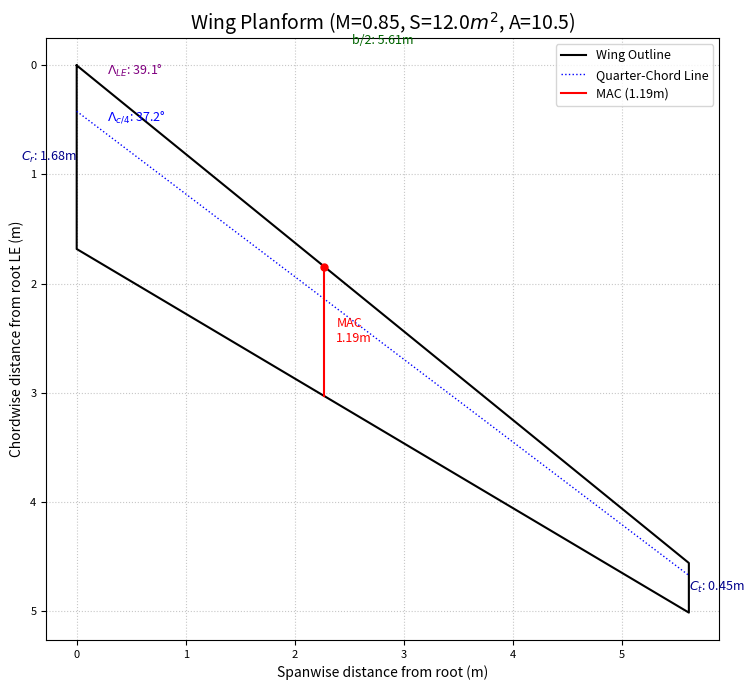

This chart was generated by the following Python code:
import math
import matplotlib.pyplot as plt
import numpy as np
from matplotlib.patches import Arc

# --- Constants ---
G0 = 9.80665  # Standard gravity (m/s^2)
R_AIR = 287.058  # Specific gas constant for dry air (J/(kg·K))
GAMMA_AIR = 1.4  # Ratio of specific heats for air
T0_ISA = 288.15  # Sea level standard temperature (K)
P0_ISA = 101325.0  # Sea level standard pressure (Pa)
RHO0_ISA = P0_ISA / (R_AIR * T0_ISA) # Sea level standard density (kg/m^3)
LAPSE_RATE_ISA = 0.0065  # Temperature lapse rate in troposphere (K/m)
TROPOPAUSE_ALT_M = 11000.0  # Altitude of tropopause (m)
T_TROPOPAUSE = T0_ISA - LAPSE_RATE_ISA * TROPOPAUSE_ALT_M

# Sutherland's Law constants for viscosity
C1_SUTHERLAND = 1.458e-6  # kg / (m·s·K^0.5)
S_SUTHERLAND = 110.4     # K

# --- Helper Functions ---
def get_atmospheric_properties(altitude_m):
    """
    Calculates atmospheric properties (temperature, pressure, density, speed of sound, viscosity)
    at a given altitude based on a simplified ISA model.
    """
    properties = {}
    if altitude_m <= TROPOPAUSE_ALT_M:
        properties['temperature_K'] = T0_ISA - LAPSE_RATE_ISA * altitude_m
        properties['pressure_Pa'] = P0_ISA * (properties['temperature_K'] / T0_ISA)**(G0 / (LAPSE_RATE_ISA * R_AIR))
    else: # Stratosphere (isothermal layer in simplified ISA)
        properties['temperature_K'] = T_TROPOPAUSE
        pressure_tropopause = P0_ISA * (T_TROPOPAUSE / T0_ISA)**(G0 / (LAPSE_RATE_ISA * R_AIR))
        properties['pressure_Pa'] = pressure_tropopause * math.exp(-G0 * (altitude_m - TROPOPAUSE_ALT_M) / (R_AIR * T_TROPOPAUSE))

    properties['density_kg_m3'] = properties['pressure_Pa'] / (R_AIR * properties['temperature_K'])
    properties['speed_of_sound_m_s'] = math.sqrt(GAMMA_AIR * R_AIR * properties['temperature_K'])
    
    # Dynamic viscosity using Sutherland's Law
    T = properties['temperature_K']
    properties['viscosity_Pa_s'] = C1_SUTHERLAND * (T**1.5) / (T + S_SUTHERLAND) # kg/(m·s) or Pa·s
    
    return properties

# --- Main Calculation Functions ---

def calculate_initial_planform_params(M_cruise, M_star, S_m2, A):
    """
    Calculates initial wing planform parameters, including dihedral.
    Formulas are based on Section 2.4 of A05_WP2.pdf.
    M_star is a technology factor for supercritical airfoils (e.g., 0.935).

    Args:
        M_cruise (float): Cruise Mach number.
        M_star (float): Technology factor for supercritical airfoils.
        S_m2 (float): Wing surface area in square meters.
        A (float): Aspect ratio.

    Returns:
        dict: A dictionary containing the calculated planform parameters.
              Returns None if an invalid calculation occurs (e.g., math domain error).
    """
    params = {}
    params['M_cruise'] = M_cruise
    params['M_star'] = M_star 
    params['S_ref_m2'] = S_m2 
    params['AR'] = A       

    # 1. Quarter-chord Sweep Angle (Lambda_c4) (A05_WP2.pdf, Eq. 2.1)
    denominator_lambda_c4 = M_cruise + 0.03
    if denominator_lambda_c4 == 0:
        print("Error: Denominator for Lambda_c4 calculation is zero.")
        return None
    
    cos_Lambda_c4_val = 0.75 * M_star / denominator_lambda_c4
    if not (-1 <= cos_Lambda_c4_val <= 1):
        print(f"Error: Invalid value for acos for Lambda_c4: {cos_Lambda_c4_val}. Check M_cruise and M_star inputs.")
        return None
    Lambda_c4_rad = math.acos(cos_Lambda_c4_val)
    params['Lambda_c4_deg'] = math.degrees(Lambda_c4_rad)
    params['Lambda_c4_rad'] = Lambda_c4_rad

    # 2. Wing Span (b) (A05_WP2.pdf, Eq. 2.2)
    if S_m2 < 0 or A < 0:
        print("Error: Wing surface area (S) and Aspect ratio (A) must be non-negative.")
        return None
    b_m = math.sqrt(S_m2 * A)
    params['b_m'] = b_m

    # 3. Taper Ratio (lambda_taper) (A05_WP2.pdf, Eq. 2.3)
    lambda_taper = 0.2 * (2 - params['Lambda_c4_deg'] * math.pi / 180.0) # Lambda_c4_deg used here
    params['lambda_taper'] = lambda_taper

    # 4. Root Chord (Cr_m) (A05_WP2.pdf, Eq. 2.4)
    denominator_cr = (1 + lambda_taper) * b_m
    if denominator_cr == 0: 
        print("Error: Denominator for Cr calculation is zero.")
        return None
    Cr_m = (2 * S_m2) / denominator_cr
    params['Cr_m'] = Cr_m

    # 5. Tip Chord (Ct_m) (A05_WP2.pdf, Eq. 2.5)
    Ct_m = lambda_taper * Cr_m
    params['Ct_m'] = Ct_m

    # 6. Leading Edge Sweep Angle (Lambda_LE) (A05_WP2.pdf, Eq. 2.6)
    if b_m == 0:
        print("Error: Wing span (b) is zero, cannot calculate LE sweep.")
        return None
    tan_Lambda_LE = math.tan(Lambda_c4_rad) + (Cr_m / (2 * b_m)) * (1 - lambda_taper)
    Lambda_LE_rad = math.atan(tan_Lambda_LE)
    params['Lambda_LE_deg'] = math.degrees(Lambda_LE_rad)
    params['Lambda_LE_rad'] = Lambda_LE_rad

    # 7. Mean Aerodynamic Chord (MAC_m) (A05_WP2.pdf, Eq. 2.7)
    denominator_cmac = (1 + lambda_taper)
    if denominator_cmac == 0:
        print("Error: Denominator for MAC calculation is zero.")
        return None
    MAC_m = (2.0/3.0) * Cr_m * ((1 + lambda_taper + lambda_taper**2) / denominator_cmac)
    params['MAC_m'] = MAC_m 

    # 8. Y-position of MAC (y_MAC_m) - Spanwise location from centerline (A05_WP2.pdf, Eq. 2.8)
    y_MAC_m = (b_m / 6.0) * ((1 + 2 * lambda_taper) / denominator_cmac) 
    params['y_MAC_m'] = y_MAC_m

    # 9. X-position of Leading Edge of MAC (x_LEMAC_m) - Chordwise location from root LE line (A05_WP2.pdf, Eq. 2.9)
    x_LEMAC_m = y_MAC_m * math.tan(Lambda_LE_rad)
    params['x_LEMAC_m'] = x_LEMAC_m
    
    # Average Chord (Summary Doc, p.9, Eq. 1.10 - consistent with A05_WP2.pdf values)
    params['C_avg_m'] = (Cr_m + Ct_m) / 2.0

    # Mid-chord sweep (Summary Doc, p.9, Eq. 1.16 - used for CLalpha calculation)
    tan_Lambda_05c = math.tan(Lambda_LE_rad) - (4/A) * (0.5 * (1-lambda_taper)/(1+lambda_taper))
    Lambda_05c_rad = math.atan(tan_Lambda_05c)
    params['Lambda_05c_deg'] = math.degrees(Lambda_05c_rad)
    params['Lambda_05c_rad'] = Lambda_05c_rad
    
    # 10. Dihedral Angle (Gamma_deg) (A05_WP2.pdf, Eq. 2.10)
    Gamma_deg = 5 - (params['Lambda_c4_deg'] / 10.0) # Lambda_c4_deg used here
    params['Gamma_deg'] = Gamma_deg

        # 4. Tip stall check (Summary Doc, p.11, Eq. 1.18)
    if params['AR'] > 17.7 * (2 - params['lambda_taper']) * math.exp(-0.043 * Lambda_c4_rad):
         print("Warning: Low Aspect Ratio or high taper ratio. Tip stall may occur.")

    
    return params

def calculate_airfoil_and_cruise_params(planform_params, W_estim_N, alt_cruise_m, 
                                        tc_root, tc_tip, selected_airfoil_family_data):
    """
    Step 2: Airfoil Selection and Definition
    Calculates cruise dynamic pressure, target lift coefficients, and defines airfoil properties.
    """
    cruise_params = {}
    M_cruise = planform_params['M_cruise']
    S_ref_m2 = planform_params['S_ref_m2']
    Lambda_c4_rad = planform_params['Lambda_c4_rad']

    # 1. Atmospheric Properties at Cruise
    atm_props = get_atmospheric_properties(alt_cruise_m)
    cruise_params.update(atm_props) 

    # 2. Dynamic Pressure (q_cruise)
    V_cruise = M_cruise * atm_props['speed_of_sound_m_s']
    q_cruise = 0.5 * atm_props['density_kg_m3'] * V_cruise**2
    cruise_params['V_cruise_m_s'] = V_cruise
    cruise_params['q_cruise_Pa'] = q_cruise

    # 3. Target Wing Design Lift Coefficient (C_L_des) (Summary Doc, p.11)
    wing_loading_Pa = W_estim_N / S_ref_m2
    cruise_params['wing_loading_Pa'] = wing_loading_Pa
    C_L_des = 1.1 * wing_loading_Pa / q_cruise 
    cruise_params['C_L_des'] = C_L_des

    # 4. Target Airfoil Design Lift Coefficient (C_l_des) (Summary Doc, p.12)
    cos_Lambda_c4_sq = math.cos(Lambda_c4_rad)**2
    if cos_Lambda_c4_sq == 0:
        print("Error: cos^2(Lambda_c4) is zero in C_l_des calculation.")
        C_l_des = float('inf')
    else:
        C_l_des = C_L_des / cos_Lambda_c4_sq
    cruise_params['C_l_des'] = C_l_des

    # 5. Airfoil Selection & Properties
    cruise_params['selected_airfoil_family'] = selected_airfoil_family_data['name']
    cruise_params['Cl_max_airfoil_estim'] = selected_airfoil_family_data['Cl_max']
    cruise_params['Cm0_airfoil_estim'] = selected_airfoil_family_data['Cm0']
    cruise_params['ka_airfoil_tech_factor'] = selected_airfoil_family_data['ka']
    cruise_params['xc_max_thick_airfoil'] = selected_airfoil_family_data['xc_max_thick']

    # 6. Define Thickness-to-Chord Ratio (t/c)
    cruise_params['tc_root'] = tc_root
    cruise_params['tc_tip'] = tc_tip
    y_mac_norm = planform_params['y_MAC_m'] / (planform_params['b_m'] / 2.0) if planform_params['b_m'] !=0 else 0
    tc_mac = tc_root * (1 - y_mac_norm) + tc_tip * y_mac_norm
    cruise_params['tc_MAC'] = tc_mac
    cruise_params['tc_avg'] = tc_mac 

    return cruise_params

def estimate_wing_lift_characteristics(planform_params, cruise_params, eta_airfoil_eff=0.95):
    """
    Step 3: Estimate Wing Lift Characteristics
    """
    lift_params = {}
    AR = planform_params['AR']
    Lambda_05c_rad = planform_params['Lambda_05c_rad'] 
    M_cruise = planform_params['M_cruise']
    Cl_max_airfoil_estim = cruise_params['Cl_max_airfoil_estim']
    Lambda_c4_rad = planform_params['Lambda_c4_rad']

    # 1. Prandtl-Glauert Compressibility Factor (beta_PG)
    if M_cruise >= 1.0:
        beta_PG = 0 
    else:
        beta_PG = math.sqrt(1 - M_cruise**2)
    lift_params['beta_PG'] = beta_PG

    # 2. Wing Lift Curve Slope (C_L_alpha per radian) (Summary Doc, p.13, Eq. 2.1)
    if beta_PG == 0 and M_cruise >=1.0: # Supersonic, DATCOM formula not directly applicable
        C_L_alpha_per_rad = (4 / math.sqrt(M_cruise**2 - 1)) * (1 - (1/(2*AR*math.sqrt(M_cruise**2-1)))) # Ackeret theory approx for unswept
        print(f"Warning: Supersonic M_cruise. Using Ackeret-like CLa approx: {C_L_alpha_per_rad:.3f}")
    elif beta_PG == 0 and M_cruise < 1.0: # M_cruise is 1.0
         C_L_alpha_per_rad = 0 # Undefined or needs special handling
         print("Warning: M_cruise is 1.0, C_L_alpha is problematic with this formula.")
    else:
        term_A_beta_eta = (AR * beta_PG / eta_airfoil_eff)**2
        term_tan_sweep = (math.tan(Lambda_05c_rad)**2) / (beta_PG**2) 
        denominator_cla = 2 + math.sqrt(4 + term_A_beta_eta * (1 + term_tan_sweep))
        if denominator_cla == 0:
            C_L_alpha_per_rad = 0
        else:
            C_L_alpha_per_rad = (2 * math.pi * AR) / denominator_cla
    lift_params['C_L_alpha_per_rad'] = C_L_alpha_per_rad
    lift_params['C_L_alpha_per_deg'] = math.degrees(C_L_alpha_per_rad)

    # 3. Clean Wing Maximum Lift Coefficient (C_L_max_clean) (Summary Doc, p.14, Eq. 2.5)
    C_L_max_clean = 0.9 * Cl_max_airfoil_estim * math.cos(Lambda_c4_rad)
    lift_params['C_L_max_clean'] = C_L_max_clean


    return lift_params

def estimate_zero_lift_drag(planform_params, cruise_params, W_estim_N, 
                            component_geometries, k_surface_roughness_m):
    """
    Step 4a: Estimate Zero-Lift Drag (CD0)
    Uses component build-up method from Summary Doc, p.25-28.
    """
    drag_params = {}
    S_ref_m2 = planform_params['S_ref_m2']
    M_cruise = planform_params['M_cruise']
    rho_cruise = cruise_params['density_kg_m3']
    V_cruise = cruise_params['V_cruise_m_s']
    mu_cruise = cruise_params['viscosity_Pa_s']
    C_L_des = cruise_params['C_L_des']
    tc_avg_wing = cruise_params['tc_avg'] 
    ka_airfoil = cruise_params['ka_airfoil_tech_factor']
    xc_max_thick_wing = cruise_params['xc_max_thick_airfoil'] 
    Lambda_c4_rad = planform_params['Lambda_c4_rad']

    CD0_sum_components = 0.0

    for comp_name, geom in component_geometries.items():
        l_c = geom['l_char_m']
        S_wet_c = geom['S_wet_m2']
        tc_c = geom.get('tc_avg', tc_avg_wing if comp_name == 'wing' else 0.1) 
        xc_max_thick_c = geom.get('xc_max_thick', xc_max_thick_wing if comp_name == 'wing' else 0.4)
        Lambda_m_rad_c = geom.get('Lambda_max_thick_rad', Lambda_c4_rad if 'wing' in comp_name or 'tail' in comp_name else 0)
        slenderness_f_c = geom.get('slenderness', (l_c / geom['d_char_m']) if 'd_char_m' in geom and geom['d_char_m'] > 0 else 8.0)

        Re_c_smooth = (rho_cruise * V_cruise * l_c) / mu_cruise if mu_cruise > 0 else float('inf')
        if M_cruise < 1.0:
             Re_c_limit_rough = 38.21 * (l_c / k_surface_roughness_m)**1.053 if k_surface_roughness_m > 0 and l_c > 0 else float('inf')
        else: 
             Re_c_limit_rough = 44.62 * (l_c / k_surface_roughness_m)**1.053 * M_cruise**1.16 if k_surface_roughness_m > 0 and l_c > 0 else float('inf')
        Re_c = min(Re_c_smooth, Re_c_limit_rough)
        if Re_c <= 0: Re_c = 1e5 # Avoid math errors with log/sqrt for zero or negative Re

        percent_lam = geom.get('percent_laminar', 0.05) 
        percent_turb = 1.0 - percent_lam
        
        C_f_laminar = 1.328 / math.sqrt(Re_c)
        comp_corr_turb_cf = (1 + 0.144 * M_cruise**2)**0.65
        C_f_turbulent = 0.455 / ((math.log10(Re_c)**2.58) * comp_corr_turb_cf)
        C_fc = (percent_lam * C_f_laminar) + (percent_turb * C_f_turbulent)

        FF_c = 1.0 
        if comp_name in ['wing', 'horizontal_tail', 'vertical_tail']: 
            term1_ff = 1 + (0.6 / xc_max_thick_c if xc_max_thick_c > 0 else 1.0) * tc_c + 100 * tc_c**4
            term2_ff = 1.34 * M_cruise**0.18 * (math.cos(Lambda_m_rad_c)**0.28)
            FF_c = term1_ff * term2_ff
        elif comp_name == 'fuselage': 
            f = slenderness_f_c
            FF_c = 1 + 60/(f**3 if f > 0 else 1e9) + f/400
        elif comp_name == 'nacelle': 
            f = slenderness_f_c
            FF_c = 1 + (0.35/f if f > 0 else 0)
        
        IF_c = geom.get('IF', 1.0)
        CD0_contrib_c = C_fc * FF_c * IF_c * (S_wet_c / S_ref_m2)
        CD0_sum_components += CD0_contrib_c

    C_D_misc_percent = 0.03 
    C_D_misc = C_D_misc_percent * CD0_sum_components 
    CD0_friction_form = CD0_sum_components + C_D_misc
    drag_params['CD0_friction_form'] = CD0_friction_form

    cos_L_c4 = math.cos(Lambda_c4_rad)
    if cos_L_c4 == 0: 
        M_DD = M_cruise - 0.05 
    else:
        # Ensure tc_avg_wing is used for the wing's t/c in M_DD calculation
        M_DD = (ka_airfoil / cos_L_c4) - \
               (tc_avg_wing / (cos_L_c4**2)) - \
               (C_L_des / (10 * cos_L_c4**3))
    drag_params['M_DD_wing'] = M_DD
    
    delta_CD_wave = 0.0
    if M_cruise > M_DD and M_DD > 0: # Added M_DD > 0 check
        # Formula for M_DD < M (Summary Doc, p.28, graph implies this for M > M_DD)
        # The formula is actually delta_CD = 0.002 * [1 + ((M-M_DD)/0.05)]^2.5 according to workflow
        # The Summary doc p.28 has two formulas for M_cr < M < M_DD and M_DD < M.
        # For M_DD < M: delta_CD = 0.002 * [1 + (M-M_DD)/0.05]^2.5 (from visual interpretation of graph trend)
        # Let's stick to the one from the workflow document.
        delta_CD_wave = 0.0020 * (1 + (M_cruise - M_DD) / 0.05)**2.5
    elif M_cruise > (M_DD - 0.05) and M_DD > 0: # M_cr <= M <= M_DD
        # Summary Doc p.28: delta_CD = 0.002 * [1 + 2.5 * (M_DD - M)/0.05]^-1
        # This formula can lead to very high or negative delta_CD if (M_DD - M) is small and positive.
        # Using a simpler ramp or a fixed value if M_cruise is near M_DD might be more stable for a skeleton.
        # For now, let's use the provided formula from Summary Doc if M_cruise > M_DD.
        # If M_cruise is slightly below M_DD, wave drag is starting.
        # A common simplification is to add 0.0020 if M_cruise is at M_DD.
        # The logic here needs to be robust. If M_DD is very close to M_cruise, the (M_cruise - M_DD)/0.05 term can be small.
        pass


    drag_params['delta_CD_wave'] = delta_CD_wave
    CD0_total = CD0_friction_form + delta_CD_wave
    drag_params['CD0_total'] = CD0_total
    
    return drag_params

def estimate_lift_induced_drag_factor(planform_params):
    """
    Step 4b: Estimate Lift-Induced Drag Factor (K)
    """
    induced_drag_params = {}
    AR = planform_params['AR']
    Lambda_LE_rad = planform_params['Lambda_LE_rad']

    # 1. Oswald Efficiency Factor (e) (Sammary ADSEE 2nd year, p.29 - for swept wings)
    e_oswald = 4.61 * (1 - 0.045 * AR**0.68) * (math.cos(Lambda_LE_rad)**0.15) - 3.1
    e_oswald = max(0.6, min(0.95, e_oswald))
    induced_drag_params['e_oswald'] = e_oswald

    # 2. Lift-Induced Drag Factor (K)
    K_drag_induced = 1 / (math.pi * AR * e_oswald) if e_oswald > 0 else float('inf')
    induced_drag_params['K_drag_induced'] = K_drag_induced
    
    return induced_drag_params

def conceptual_hld_sizing(planform_params, cruise_params, lift_params, W_estim_N, 
                          V_stall_target_m_s, hld_selection_data):
    """
    Step 5: (Conceptual) High-Lift Device (HLD) Sizing
    """
    hld_params = {}
    C_L_max_clean = lift_params['C_L_max_clean']
    S_ref_m2 = planform_params['S_ref_m2']
    Lambda_hingeline_rad = planform_params.get('Lambda_c4_rad_HLD', planform_params['Lambda_c4_rad'])

    atm_sl = get_atmospheric_properties(0) 
    rho_sl = atm_sl['density_kg_m3']
    q_stall = 0.5 * rho_sl * V_stall_target_m_s**2
    C_L_max_req = (W_estim_N / S_ref_m2) / q_stall if q_stall > 0 else float('inf')
    hld_params['C_L_max_req'] = C_L_max_req

    delta_C_L_max_HLD = C_L_max_req - C_L_max_clean
    hld_params['delta_C_L_max_HLD'] = delta_C_L_max_HLD

    if delta_C_L_max_HLD > 0:
        hld_params['HLD_needed'] = True
        hld_params['HLD_type_selected'] = hld_selection_data['name']
        delta_Cl_max_airfoil_HLD = hld_selection_data['delta_Cl_max']
        
        c_prime_c_ratio = 1.0 # Default for non-Fowler
        if "fowler" in hld_selection_data['name'].lower():
             c_prime_c_ratio = hld_selection_data.get('c_prime_c_ratio', 1.3) 
             # Table 2.2 Summary Doc: Fowler delta_Clmax = 1.3 * c'/c
             # If hld_selection_data['delta_Cl_max'] IS 1.3, then it's the base factor.
             if hld_selection_data['delta_Cl_max'] == 1.3: # Check if it's the base factor
                delta_Cl_max_airfoil_HLD = hld_selection_data['delta_Cl_max'] * c_prime_c_ratio
             else: # Assume the value provided already includes c'/c effect
                pass # delta_Cl_max_airfoil_HLD is already set
             print(f"Note: Fowler flap selected. Using c'/c = {c_prime_c_ratio:.2f}. Effective delta_Cl_max_airfoil_HLD = {delta_Cl_max_airfoil_HLD:.3f}")
        
        denominator_swf_s = 0.9 * delta_Cl_max_airfoil_HLD * math.cos(Lambda_hingeline_rad)
        if denominator_swf_s == 0:
            Swf_S_ratio = float('inf') 
        else:
            Swf_S_ratio = delta_C_L_max_HLD / denominator_swf_s
        hld_params['Swf_S_ratio'] = Swf_S_ratio
    else:
        hld_params['HLD_needed'] = False
        hld_params['HLD_type_selected'] = "None"
        hld_params['Swf_S_ratio'] = 0.0
        
    return hld_params

def plot_wing_planform(params):
    if params is None:
        print("Cannot plot: Parameters are None.")
        return

    Cr = params['Cr_m']
    Ct = params['Ct_m']
    b_half = params['b_m'] / 2.0
    Lambda_LE_rad = params['Lambda_LE_rad'] # Already in radians from calc
    Lambda_c4_rad = params['Lambda_c4_rad'] # Already in radians
    x_LEMAC_plot_coord = params['x_LEMAC_m'] 
    y_MAC_plot_coord = params['y_MAC_m']   
    C_MAC = params['MAC_m']

    # Define plot coordinates
    rle_plot = (0, 0) # Root Leading Edge
    rte_plot = (0, Cr) # Root Trailing Edge
    tle_plot_x = b_half
    tle_plot_y = b_half * math.tan(Lambda_LE_rad) # Tip Leading Edge y-offset from root LE x-axis
    tle_plot = (tle_plot_x, tle_plot_y)
    tte_plot_x = b_half
    tte_plot_y = tle_plot_y + Ct # Tip Trailing Edge y-offset
    tte_plot = (tte_plot_x, tte_plot_y)

    wing_x_coords = [rle_plot[0], tle_plot[0], tte_plot[0], rte_plot[0], rle_plot[0]]
    wing_y_coords = [rle_plot[1], tle_plot[1], tte_plot[1], rte_plot[1], rle_plot[1]]

    # Quarter-chord line coordinates
    qc_root_y = Cr / 4.0
    qc_root_plot = (0, qc_root_y)
    qc_tip_plot_x = b_half
    # y-coordinate of tip quarter-chord point relative to root LE x-axis
    qc_tip_plot_y = qc_root_y + b_half * math.tan(Lambda_c4_rad) 
    qc_tip_plot = (qc_tip_plot_x, qc_tip_plot_y)
    
    qc_line_x_coords = [qc_root_plot[0], qc_tip_plot[0]]
    qc_line_y_coords = [qc_root_plot[1], qc_tip_plot[1]]

    fig, ax = plt.subplots(figsize=(10, 7)) # Adjusted figure size
    ax.plot(wing_x_coords, wing_y_coords, 'k-', lw=1.5, label="Wing Outline")
    ax.plot(qc_line_x_coords, qc_line_y_coords, 'b:', lw=1.0, label="Quarter-Chord Line") 

    # Plot MAC
    mac_le_x_coord_plot = y_MAC_plot_coord # Spanwise position
    mac_le_y_coord_plot = x_LEMAC_plot_coord # Chordwise position of MAC LE
    mac_te_y_coord_plot = mac_le_y_coord_plot + C_MAC
    
    ax.plot([mac_le_x_coord_plot, mac_le_x_coord_plot], [mac_le_y_coord_plot, mac_te_y_coord_plot], 'r-', lw=1.5, label=f"MAC ({C_MAC:.2f}m)")
    ax.plot(mac_le_x_coord_plot, mac_le_y_coord_plot, 'ro', ms=5)
    ax.text(mac_le_x_coord_plot + 0.02 * b_half, mac_le_y_coord_plot + C_MAC / 2, f"MAC\n{C_MAC:.2f}m", color='red', ha='left', va='center', fontsize=9)


    # Annotations and Dimensions
    ax.text(0, Cr / 2, f"$C_r$: {Cr:.2f}m", ha='right', va='center', fontsize=9, color='darkblue', transform=ax.transData)
    ax.text(b_half, tle_plot_y + Ct / 2, f"$C_t$: {Ct:.2f}m", ha='left', va='center', fontsize=9, color='darkblue', transform=ax.transData)
    ax.text(b_half / 2, -0.1 * Cr, f"b/2: {b_half:.2f}m", ha='center', va='bottom', fontsize=9, color='darkgreen')
    
    # Sweep Angle Annotations    
    ax.text(0.05 * b_half, 0.05 * Cr, f"$\\Lambda_{{LE}}$: {params['Lambda_LE_deg']:.1f}°", fontsize=9, color='purple')
    ax.text(0.05 * b_half, Cr/4 + 0.05 * Cr, f"$\\Lambda_{{c/4}}$: {params['Lambda_c4_deg']:.1f}°", fontsize=9, color='blue')


    ax.set_title(f"Wing Planform (M={params['M_cruise']}, S={params['S_ref_m2']}$m^2$, A={params['AR']})", fontsize=14)
    ax.set_xlabel("Spanwise distance from root (m)", fontsize=10)
    ax.set_ylabel("Chordwise distance from root LE (m)", fontsize=10)
    ax.tick_params(axis='both', which='major', labelsize=8)
    ax.grid(True, linestyle=':', alpha=0.7)
    ax.set_aspect('equal', adjustable='box')
    plt.legend(fontsize=9)
    plt.gca().invert_yaxis() 
    plt.tight_layout()
    plt.show()

# --- Main Execution ---
if __name__ == "__main__":
    # Step 1: Inputs for Initial Planform based on A05_WP2.pdf, Section 2.4 and Table 2.1
    input_M_cruise = 0.85
    input_M_star = 0.935 # Technology factor for supercritical airfoils (A05_WP2.pdf, p.5)
    input_S_m2 = 12.   # Wing area in m^2 (A05_WP2.pdf, Table 2.1a)
    input_A = 10.5       # Aspect ratio (A05_WP2.pdf, Table 2.1a)

    print("--- Step 1: Initial Planform Calculation (based on A05_WP2.pdf, Sec 2.4 methodology) ---")
    planform_params = calculate_initial_planform_params(
        input_M_cruise, input_M_star, input_S_m2, input_A
    )
    if not planform_params:
        print("Exiting due to planform calculation error.")
        exit()
    
    # Compare with A05_WP2.pdf, Table 2.1b (page 7)
    print(f"  Cruise Mach (M_cruise): {planform_params['M_cruise']} (Input)")
    print(f"  Wing Surface Area (S_ref): {planform_params['S_ref_m2']:.1f} m^2 (Input)")
    print(f"  Aspect Ratio (AR): {planform_params['AR']:.1f} (Input)")
    print(f"  Quarter-Chord Sweep (Lambda_c/4): {planform_params['Lambda_c4_deg']:.1f} degrees (Report Table 2.1b: 37.0)")
    print(f"  Wing Span (b): {planform_params['b_m']:.1f} m (Report Table 2.1b: 55.0; Text p.5 calc: ~55.2)")
    print(f"  Taper Ratio (lambda): {planform_params['lambda_taper']:.2f} (Report Table 2.1b: 0.27)")
    print(f"  Root Chord (Cr): {planform_params['Cr_m']:.1f} m (Report Table 2.1b: 8.3)")
    print(f"  Tip Chord (Ct): {planform_params['Ct_m']:.1f} m (Report Table 2.1b: 2.2)")
    print(f"  Average Chord (C_avg): {planform_params['C_avg_m']:.1f} m (Report Table 2.1b: 5.3)")
    print(f"  LE Sweep (Lambda_LE): {planform_params['Lambda_LE_deg']:.1f} degrees (Report Table 2.1b: 39.0)")
    print(f"  Mean Aerodynamic Chord (MAC): {planform_params['MAC_m']:.1f} m (Report Table 2.1b: 5.8)")
    print(f"  y_MAC (spanwise MAC location): {planform_params['y_MAC_m']:.1f} m (Report Table 2.1b: 11.2)")
    print(f"  x_LEMAC (chordwise MAC LE location): {planform_params['x_LEMAC_m']:.1f} m (Report Table 2.1b: 9.1)")
    print(f"  Dihedral Angle (Gamma): {planform_params['Gamma_deg']:.1f} degrees (Report Table 2.1b: 1.3)")
    print(f"  Mid-Chord Sweep (Lambda_0.5c): {planform_params['Lambda_05c_deg']:.1f} degrees")
    print("-" * 40)

    # Step 2: Inputs for Airfoil Selection and Cruise Params
    # From A05_WP2.pdf, Table 2 (Summary, p.ii) & Section 3.5 (Table 3.5, p.15)
    # Weight estimation is not in this scope, using report's CL_des directly for verification if possible,
    # or calculating it based on an assumed weight.
    # Report (p.12, Sec 3.3) calculates CL_des = 0.58, leading to Cl_des = 0.66.
    # Let's use a weight that would lead to this CL_des for consistency check.
    # CL_des = 1.1 * (W/S) / q  => W = (CL_des * q * S) / 1.1
    # From A05_WP2.pdf, p.28, cruise q_inf = 0.5 * 0.442 * 257^2 = 14619 Pa (approx)
    # W_estim_N_from_report_CL = (0.58 * 14619 * input_S_m2) / 1.1 # This is for the final design.
    # For now, let's use a placeholder weight as the report's CL_des is for its final design.

    input_W_estim_N = 30787.8 # Placeholder weight in Newtons 
    input_alt_cruise_m = 40000 * 0.3048 # converted to meters
    
    # Airfoil: NASA SC(2)-0714 (A05_WP2.pdf, p.14 selected, p.8 geometry)
    # t/c = 0.14 for this airfoil. We'll use this as tc_avg.
    # For tc_root and tc_tip, we can assume a slight variation around this or use it directly.
    avg_tc_airfoil = 0.14 
    input_tc_root = avg_tc_airfoil * 1.05 # e.g. 0.147
    input_tc_tip  = avg_tc_airfoil * 0.95 # e.g. 0.133
    
    selected_airfoil_data = { # Based on NASA SC(2)-0714
        "name": "NASA SC(2)-0714", 
        "Cl_max": 1.77,  # From A05_WP2.pdf Table 3.3 (XFLR5 M=0.2 data)
        "Cm0": -0.12, # Approx from A05_WP2.pdf Fig 3.10 (Cm0 for NACA SC(2)-0714 is around -0.1 to -0.12)
        "ka": 0.935, # Technology factor for supercritical, consistent with M_star
        "xc_max_thick": 0.40 # Typical for supercritical, or specific if known (0714 has max thick near 40%)
    }

    print("--- Step 2: Airfoil Selection and Cruise Parameters ---")
    cruise_params = calculate_airfoil_and_cruise_params(planform_params, input_W_estim_N,
                                                        input_alt_cruise_m, input_tc_root,
                                                        input_tc_tip, selected_airfoil_data)
    print(f"  Cruise Altitude: {input_alt_cruise_m:.0f} m ({input_alt_cruise_m/0.3048:.0f} ft)")
    print(f"  Cruise Density: {cruise_params['density_kg_m3']:.4f} kg/m^3")
    print(f"  Cruise Speed of Sound: {cruise_params['speed_of_sound_m_s']:.2f} m/s")
    print(f"  Cruise Velocity: {cruise_params['V_cruise_m_s']:.2f} m/s ({cruise_params['V_cruise_m_s']*1.94384:.1f} kts)")
    print(f"  Cruise Dynamic Pressure (q): {cruise_params['q_cruise_Pa']:.2f} Pa")
    print(f"  Target Wing C_L_des: {cruise_params['C_L_des']:.4f} (A05_WP2.pdf Table 2 reports 0.58 for final design)")
    print(f"  Target Airfoil C_l_des: {cruise_params['C_l_des']:.4f} (A05_WP2.pdf p.12 reports 0.66 for initial)")
    print(f"  Selected Airfoil Family: {cruise_params['selected_airfoil_family']}")
    print(f"  Est. Airfoil Cl_max: {cruise_params['Cl_max_airfoil_estim']:.2f}")
    print(f"  Est. Airfoil Cm0: {cruise_params['Cm0_airfoil_estim']:.3f}")
    print(f"  Wing t/c: Root={cruise_params['tc_root']:.3f}, Tip={cruise_params['tc_tip']:.3f}, MAC={cruise_params['tc_MAC']:.3f}")
    print(f"  Airfoil Tech Factor (ka): {cruise_params['ka_airfoil_tech_factor']:.3f}")
    print("-" * 40)

    # Step 3: Estimate Wing Lift Characteristics
    input_eta_airfoil_eff = 0.95 

    print("--- Step 3: Wing Lift Characteristics ---")
    lift_params = estimate_wing_lift_characteristics(planform_params, cruise_params, 
                                                     eta_airfoil_eff=input_eta_airfoil_eff)
    print(f"  Prandtl-Glauert Factor (beta): {lift_params['beta_PG']:.4f}")
    print(f"  Wing C_L_alpha: {lift_params['C_L_alpha_per_rad']:.3f} /rad ({lift_params['C_L_alpha_per_deg']:.3f} /deg)")
    # A05_WP2.pdf Table 3.5 reports CLmax at M=0.2 as 1.7 (initial) or 1.83 (final) from XFLR5
    print(f"  Clean Wing C_L_max_clean (estim.): {lift_params['C_L_max_clean']:.3f}") 
    print("-" * 40)

    # Step 4a: Estimate Zero-Lift Drag (CD0)
    # Using S_ref from planform_params
    # Component geometries need to be scaled according to S_ref = 290 m^2
    # Fuselage: (Raymer, typical transport L/D_fus ~ 8-12). If L_fus ~ 50m, D_fus ~ 5m.
    # S_wet_fus ~ pi * D_fus * L_fus * 0.75 (for pointed ends)
    L_fus_estim = 50.0
    D_fus_estim = 5.0
    s_wet_fus_approx = math.pi * D_fus_estim * L_fus_estim * 0.8 
    # Tails: S_ht ~ 0.2*S_ref, S_vt ~ 0.1*S_ref
    S_ht_approx = 0.20 * planform_params['S_ref_m2']
    S_vt_approx = 0.10 * planform_params['S_ref_m2']
    # MAC_ht ~ 0.4 * MAC_wing, MAC_vt ~ 0.35 * MAC_wing
    MAC_ht_approx = 0.4 * planform_params['MAC_m']
    MAC_vt_approx = 0.35 * planform_params['MAC_m']
    s_wet_ht_approx = S_ht_approx * 1.9
    s_wet_vt_approx = S_vt_approx * 1.9
    
    component_geometries_data = {
        "wing": {"l_char_m": planform_params['MAC_m'], 
                 "S_wet_m2": planform_params['S_ref_m2'] * 1.95, # Typical S_wet/S_ref for wing
                 "tc_avg": cruise_params['tc_avg'], 
                 "xc_max_thick": cruise_params['xc_max_thick_airfoil'],
                 "Lambda_max_thick_rad": planform_params['Lambda_c4_rad'], 
                 "IF": 1.0},
        "fuselage": {"l_char_m": L_fus_estim, "d_char_m": D_fus_estim, 
                     "S_wet_m2": s_wet_fus_approx, 
                     "slenderness": L_fus_estim/D_fus_estim, "IF": 1.02}, # Added small IF for wing junction
        "horizontal_tail": {"l_char_m": MAC_ht_approx, "S_wet_m2": s_wet_ht_approx, 
                            "tc_avg": 0.10, "xc_max_thick": 0.4, 
                            "Lambda_max_thick_rad": planform_params['Lambda_c4_rad'], # Approx
                            "IF": 1.01}, # Slight interference from fuselage
        "vertical_tail": {"l_char_m": MAC_vt_approx, "S_wet_m2": s_wet_vt_approx, 
                          "tc_avg": 0.10, "xc_max_thick": 0.4,
                           "Lambda_max_thick_rad": planform_params['Lambda_c4_rad']*0.8, # Approx less sweep
                           "IF": 1.01},
    }
    input_k_surface_roughness_m = 3e-6 # Smoother paint for commercial

    print("--- Step 4a: Zero-Lift Drag (CD0) ---")
    drag_params_cd0 = estimate_zero_lift_drag(planform_params, cruise_params, input_W_estim_N,
                                           component_geometries_data, input_k_surface_roughness_m)
    print(f"  CD0 (Friction+Form): {drag_params_cd0['CD0_friction_form']:.5f}")
    print(f"  Wing M_DD (estim.): {drag_params_cd0['M_DD_wing']:.3f} (A05_WP2.pdf Table 2 reports 0.865 for final design)")
    print(f"  Delta_CD_wave (estim.): {drag_params_cd0['delta_CD_wave']:.5f}")
    print(f"  Total CD0 (estim. incl. wave): {drag_params_cd0['CD0_total']:.5f} (A05_WP2.pdf Eq 5.6 reports CD0=0.0169 for initial design - this was from Raymer's method, not component buildup)")
    print("-" * 40)

    # Step 4b: Estimate Lift-Induced Drag Factor (K)
    print("--- Step 4b: Lift-Induced Drag Factor (K) ---")
    induced_drag_params_k = estimate_lift_induced_drag_factor(planform_params)
    print(f"  Oswald Efficiency (e): {induced_drag_params_k['e_oswald']:.3f} (A05_WP2.pdf p.28 reports 0.35-0.38 for initial/final)")
    print(f"  Lift-Induced Drag Factor (K): {induced_drag_params_k['K_drag_induced']:.4f}")
    print(f"  Drag Polar: CD = {drag_params_cd0['CD0_total']:.5f} + {induced_drag_params_k['K_drag_induced']:.4f} * CL^2")
    print("-" * 40)

    # Step 5: Conceptual HLD Sizing
    # A05_WP2.pdf Table 2 reports CL_landing = 2.7. Let's target a stall speed for this.
    # V_stall = sqrt(2*W / (rho_sl * S * CL_max_land))
    # Assuming W_land ~ 0.85 * W_takeoff. W_takeoff ~ input_W_estim_N
    W_land_estim_N = 0.85 * input_W_estim_N
    CL_max_land_target_report = 2.7 # From A05_WP2.pdf Table 2
    rho_sl_val = get_atmospheric_properties(0)['density_kg_m3']
    input_V_stall_target_m_s = math.sqrt(2 * W_land_estim_N / (rho_sl_val * planform_params['S_ref_m2'] * CL_max_land_target_report))
    print(f"  Targeting CL_max_land={CL_max_land_target_report} from report, implies V_stall ~ {input_V_stall_target_m_s:.1f} m/s for landing weight.")

    # A05_WP2.pdf p.30 selected Single-slotted Fowler flaps and leading edge flaps (droop nose) for final HLD.
    # Table 5.2 (p.30) gives delta_CLmax_total = 0.91 for this combination.
    # Let's assume this delta_CLmax is what we need to achieve.
    # For conceptual sizing, we can use a combined delta_Cl_max for the HLD system.
    # Or, use the individual components. Summary Doc Table 2.2 for Single Slotted Fowler: 1.3 * c'/c. For Droop Nose: 0.3
    # A05_WP2.pdf (p.21) uses delta_Clmax = 1.82 for single slotted fowler (implies c'/c ~ 1.4) and 0.3 for droop nose.
    
    selected_hld_data = { # Representing the combined effect from A05_WP2.pdf Table 5.2
        "name": "Single Slotted Fowler + Droop Nose (Combined Effect)",
        "delta_Cl_max": 2.12, # This would be the effective 2D delta_cl_max to achieve 0.91 3D delta_CL_max
                              # From A05_WP2.pdf p.21: delta_CLmax_total = 0.94 (option 2 initial)
                              # delta_CLmax_final = 0.91 (Table 5.2)
                              # Let's use the delta_Cl_max that would results in the report's delta_CL_max
                              # delta_CL_max_3D = 0.9 * delta_Cl_max_2D_combined * (S_wf/S)_avg * cos(Lambda_HL)_avg
                              # This is tricky to back-calculate without S_wf/S.
                              # Let's use the delta_Cl_max for a dominant TE device like Single Slotted Fowler
        "delta_Cl_max_TE": 1.82, # from A05_WP2.pdf p.21 for single slotted fowler (assumes c'/c ~1.4)
        "delta_Cl_max_LE": 0.3,  # from A05_WP2.pdf p.21 for droop nose
        # For simplicity in this skeleton, we'll use a single delta_Cl_max value that represents the system.
        # To get delta_CL_max of 0.91 (from report Table 5.2), assuming S_wf/S ~ 0.5 and cos(Lambda_HL)~0.85
        # 0.91 = 0.9 * delta_Cl_max_eff_2D * 0.5 * 0.85 => delta_Cl_max_eff_2D ~ 0.91 / (0.9*0.5*0.85) ~ 2.38
        "delta_Cl_max": 2.38, # Effective 2D delta_Cl_max to achieve target 3D delta_CL_max
        "c_prime_c_ratio": 1.4 # For Fowler part
    }


    print("--- Step 5: Conceptual HLD Sizing ---")
    hld_params = conceptual_hld_sizing(planform_params, cruise_params, lift_params, input_W_estim_N,
                                       input_V_stall_target_m_s, selected_hld_data)
    print(f"  Required C_L_max for V_stall={input_V_stall_target_m_s:.1f} m/s: {hld_params['C_L_max_req']:.3f}")
    print(f"  Delta C_L_max needed from HLDs: {hld_params['delta_C_L_max_HLD']:.3f} (A05_WP2.pdf Table 5.2 reports 0.91)")
    if hld_params['HLD_needed']:
        print(f"  HLD Type Selected: {hld_params['HLD_type_selected']}")
        print(f"  Estimated S_wf/S ratio (effective): {hld_params['Swf_S_ratio']:.3f}")
    else:
        print("  HLDs are not required based on C_L_max_clean and target stall speed.")
    print("-" * 40)
    
    print("Displaying wing planform plot...")
    plot_wing_planform(planform_params)
